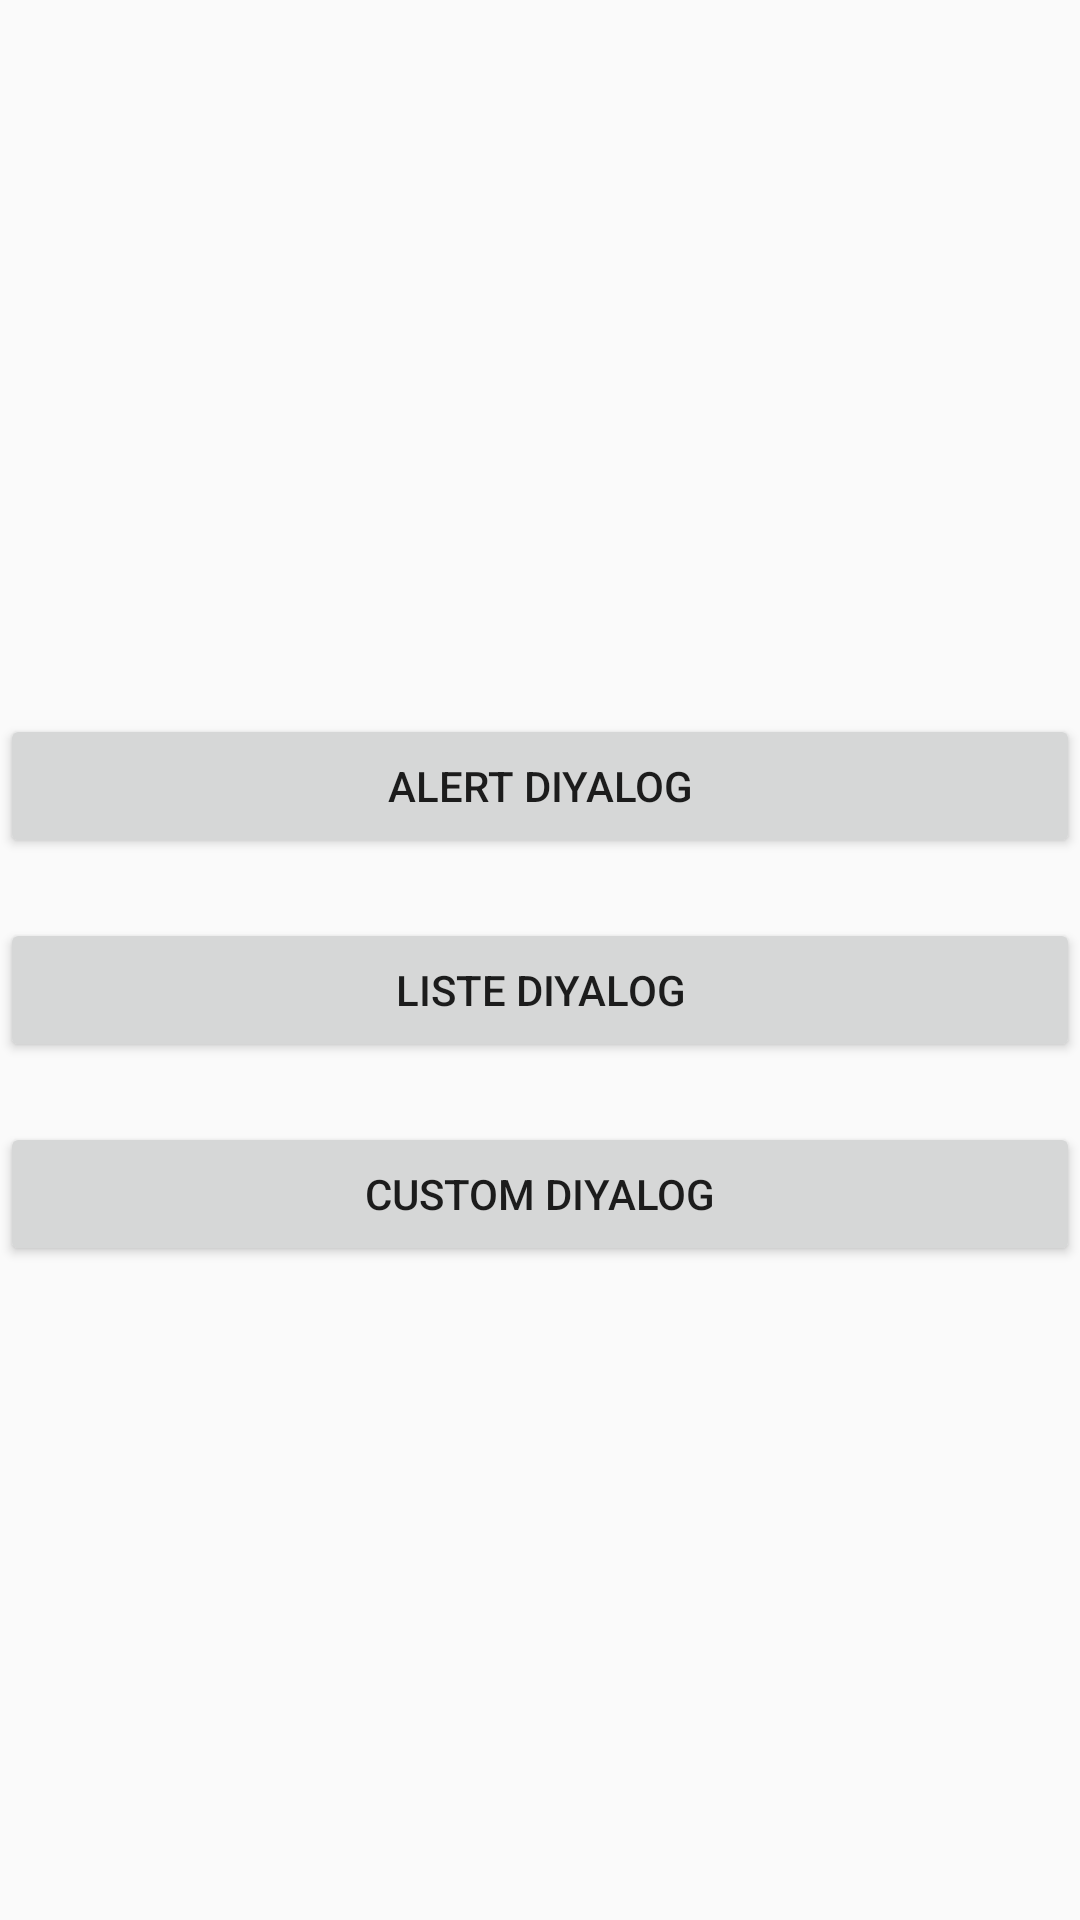

This screen was rendered from an Android layout file. Write that file and the resources it references.
<!-- AndroidManifest.xml: application theme AppTheme -->
<!-- res/layout/activity_alert_diyalog.xml -->
<?xml version="1.0" encoding="utf-8"?>
<androidx.constraintlayout.widget.ConstraintLayout xmlns:android="http://schemas.android.com/apk/res/android"
                                                   xmlns:app="http://schemas.android.com/apk/res-auto"
                                                   xmlns:tools="http://schemas.android.com/tools"
                                                   android:layout_width="match_parent"
                                                   android:layout_height="match_parent"
                                                   tools:context=".Seviye1.AlertDiyalog">

    <LinearLayout
            android:layout_width="match_parent"
            android:layout_height="match_parent"
            android:orientation="vertical"
            android:gravity="center"
    >

        <Button
                android:id="@+id/alert"
                android:layout_width="match_parent"
                android:layout_height="wrap_content"
                android:text="Alert Diyalog"
                android:onClick="diyalog"
                android:layout_marginTop="20dp"/>

        <Button
                android:id="@+id/listediyalog"
                android:layout_width="match_parent"
                android:layout_height="wrap_content"
                android:text="Liste Diyalog"
                android:onClick="diyalog"
                android:layout_marginTop="20dp"/>

        <Button
                android:id="@+id/customdiyalog"
                android:layout_width="match_parent"
                android:layout_height="wrap_content"
                android:text="Custom Diyalog"
                android:onClick="diyalog"
                android:layout_marginTop="20dp"/>
    </LinearLayout>
</androidx.constraintlayout.widget.ConstraintLayout>
<!-- resources referenced by this layout -->
<resources>
  <style name="AppTheme" parent="Theme.AppCompat.Light.DarkActionBar">
          
  
      </style>
</resources>
